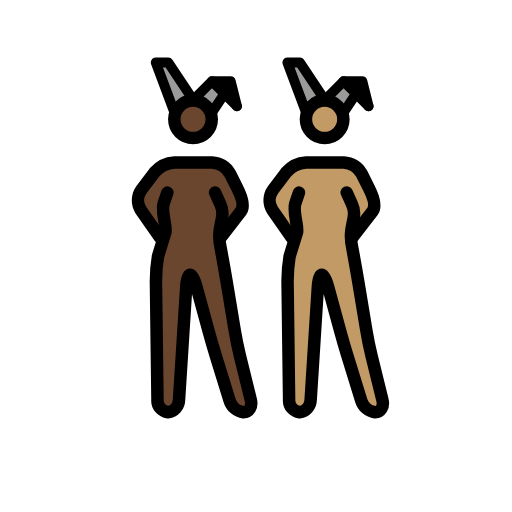
t = 0.00 s
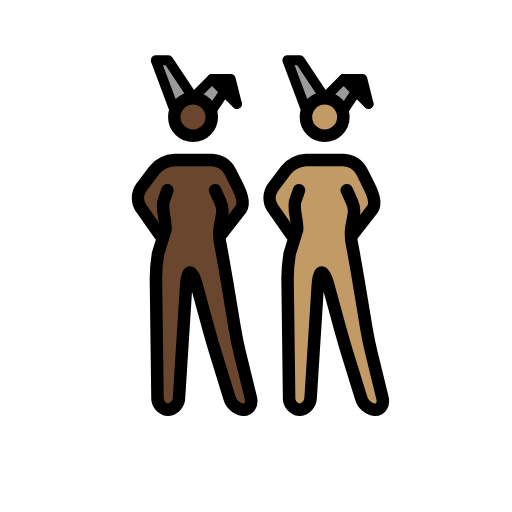
t = 0.48 s
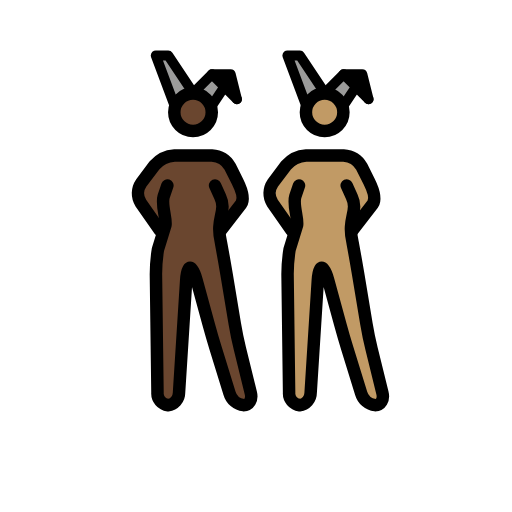
t = 1.43 s
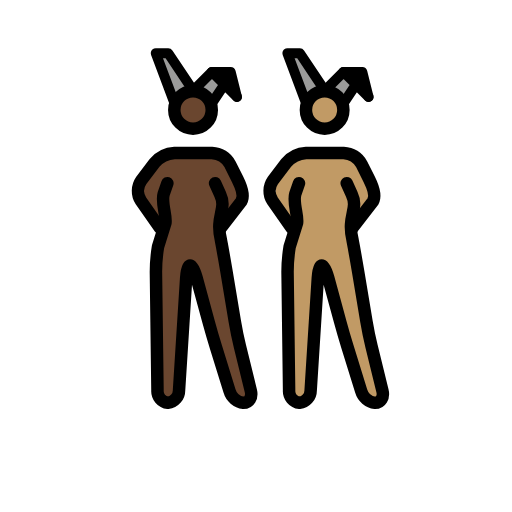
t = 1.90 s
t = 2.38 s: frame unchanged from t = 1.43 s, image omitted
t = 3.33 s: frame unchanged from t = 0.48 s, image omitted

The animated SVG that drew these frames (rendered in a browser with its animation timeline set to each time). Animation: 1 SMIL element (animateTransform=1); one cycle of 3.80 s, repeats indefinitely.

<?xml version='1.0' encoding='utf-8'?>
<svg xmlns="http://www.w3.org/2000/svg" id="emoji" viewBox="-5 -5 82 82" width="200" height="200" role="img">
  <title>OpenMoji: women with bunny ears: dark skin tone, medium skin tone</title><g><g id="color">
    <polyline fill="#9b9b9a" points="44.027 13.016 41.027 5.016 43.027 5.016 47.027 11.016" />
    <polyline fill="#9b9b9a" points="50.027 13.016 52.027 10.016 54.027 12.016 50.027 8.016 47.027 11.016" />
    <polyline fill="#9b9b9a" points="22.946 13.016 19.946 5.016 21.946 5.016 25.946 11.016" />
    <polyline fill="#9b9b9a" points="28.946 13.016 30.946 10.016 32.946 12.016 28.946 8.016 25.946 11.016" />
    <polyline points="32.946 12.016 31.946 8.016 28.946 8.016" />
    <polyline points="54.027 12.016 53.027 8.016 50.027 8.016" />
  </g>
  <g id="skin">
    <g id="skin-b">
      <path fill="#c19a65" d="M51.1109,27.0156l-.5821,6,1.5821,5,2,12,2.7,11h-3.3l-3.4-11-3-11h-1l-1.4,22h-3.3l-.3-23,2-6-1-5s.5823-1.78-.4177.22l.4177,1.78v3l-3-3v-5l3-2,1-1h7l2,1,1,2,1.8249,3.954-2.8249,3.046h-1" />
      <circle cx="46.9957" cy="14.1094" r="3" fill="#c19a65" />
    </g>
    <g id="skin-a">
      <path fill="#6a462f" d="M30.03,27.0156l-.5825,6,1.5825,5,2,12,2.7,11h-3.3l-3.4-11-3-11h-1l-1.4,22h-3.3l-.3-23,2-6-1-5s.5823-1.78-.4177.22l.4177,1.78v3l-3-3v-5l3-2,1-1h7l2,1,1,2,1.8249,3.954L31.03,31.0156h-1" />
      <circle cx="25.9148" cy="14.1094" r="3" fill="#6a462f" />
    </g>
  </g>
  <g id="line">
    <circle cx="46.9957" cy="14.1094" r="3" fill="none" stroke="#000" stroke-miterlimit="10" stroke-width="2" />
    <polyline fill="none" stroke="#000" stroke-linecap="round" stroke-linejoin="round" stroke-width="1.6" points="44.027 13.016 41.027 5.016 43.027 5.016 47.027 11.016" />
    <polyline fill="none" stroke="#000" stroke-linecap="round" stroke-linejoin="round" stroke-width="1.6" points="50.027 13.016 52.027 10.016 54.027 12.016 50.027 8.016 47.027 11.016" />
    <polyline fill="none" stroke="#000" stroke-linecap="round" stroke-linejoin="round" stroke-width="1.6" points="54.027 12.016 53.027 8.016 50.027 8.016" />
    <path fill="none" stroke="#000" stroke-linecap="round" stroke-linejoin="round" stroke-width="2" d="M50.5269,25.8359,51.34,27.63c1.1385,2.4095-.8133,3.4021.1311,7.352l.1953,1.0664c.1982,1.0811.5088,2.8545.6894,3.94l1.3418,8.0546c.1807,1.085.544,2.8467.8057,3.9151l1.748,7.1152c.2617,1.0684-.2656,1.9424-1.1738,1.9424a2.6671,2.6671,0,0,1-2.2412-1.9111l-2.2188-7.1778c-.3252-1.0517-.8271-2.7793-1.1172-3.8408l-1.9472-7.1406c-.29-1.0615-.751-1.93-1.0264-1.93s-.5576.8984-.6269,1.9961L44.7535,59.02a2.0027,2.0027,0,0,1-1.7764,1.9961,1.8859,1.8859,0,0,1-1.6758-2l-.248-19a25.1141,25.1141,0,0,1,.3291-3.9678L42.58,32.186c.1953-1.0821-.6963-3.22-.29-4.6059l.5968-1.7442" />
    <path fill="none" stroke="#000" stroke-linecap="round" stroke-linejoin="round" stroke-width="2" d="M41.6939,33.0156,38.64,28.6543A2.94,2.94,0,0,1,38.7,25.42l2.1211-2.8086a4.5458,4.5458,0,0,1,3.206-1.5957h6a3.5547,3.5547,0,0,1,2.8945,1.7891l1.211,2.4218c.4922.9844,1.1516,2.6063.5881,3.5506l-3.2766,4.2385" />
    <circle cx="25.9148" cy="14.1094" r="3" fill="none" stroke="#000" stroke-miterlimit="10" stroke-width="2" />
    <polyline fill="none" stroke="#000" stroke-linecap="round" stroke-linejoin="round" stroke-width="1.6" points="22.946 13.016 19.946 5.016 21.946 5.016 25.946 11.016" />
    <polyline fill="none" stroke="#000" stroke-linecap="round" stroke-linejoin="round" stroke-width="1.6" points="28.946 13.016 30.946 10.016 32.946 12.016 28.946 8.016 25.946 11.016" />
    <polyline fill="none" stroke="#000" stroke-linecap="round" stroke-linejoin="round" stroke-width="1.6" points="32.946 12.016 31.946 8.016 28.946 8.016" />
    <path fill="none" stroke="#000" stroke-linecap="round" stroke-linejoin="round" stroke-width="2" d="M29.446,25.8359l.8134,1.7945c1.1384,2.4095-.8134,3.4021.131,7.352l.1953,1.0664c.1982,1.0811.5088,2.8545.6894,3.94l1.3418,8.0546c.1807,1.085.544,2.8467.8057,3.9151l1.748,7.1152c.2617,1.0684-.2656,1.9424-1.1738,1.9424a2.6671,2.6671,0,0,1-2.2412-1.9111l-2.2188-7.1778c-.3252-1.0517-.8271-2.7793-1.1172-3.8408l-1.9472-7.1406c-.29-1.0615-.751-1.93-1.0264-1.93s-.5576.8984-.6269,1.9961L23.6726,59.02a2.0027,2.0027,0,0,1-1.7764,1.9961,1.8859,1.8859,0,0,1-1.6758-2l-.248-19a25.1141,25.1141,0,0,1,.3291-3.9678l1.1972-3.8618c.1953-1.0821-.6963-3.22-.29-4.6059l.5969-1.7442" />
    <path fill="none" stroke="#000" stroke-linecap="round" stroke-linejoin="round" stroke-width="2" d="M20.613,33.0156l-3.0537-4.3613a2.94,2.94,0,0,1,.06-3.2344L19.74,22.6113a4.5458,4.5458,0,0,1,3.206-1.5957h6a3.5547,3.5547,0,0,1,2.8945,1.7891l1.211,2.4218c.4922.9844,1.1516,2.6063.5881,3.5506L30.363,33.0156" />
  </g>
<animateTransform attributeName="transform" type="translate" values="0 0;0 -1.5;0 0" dur="3.8s" repeatCount="indefinite" /></g></svg>
